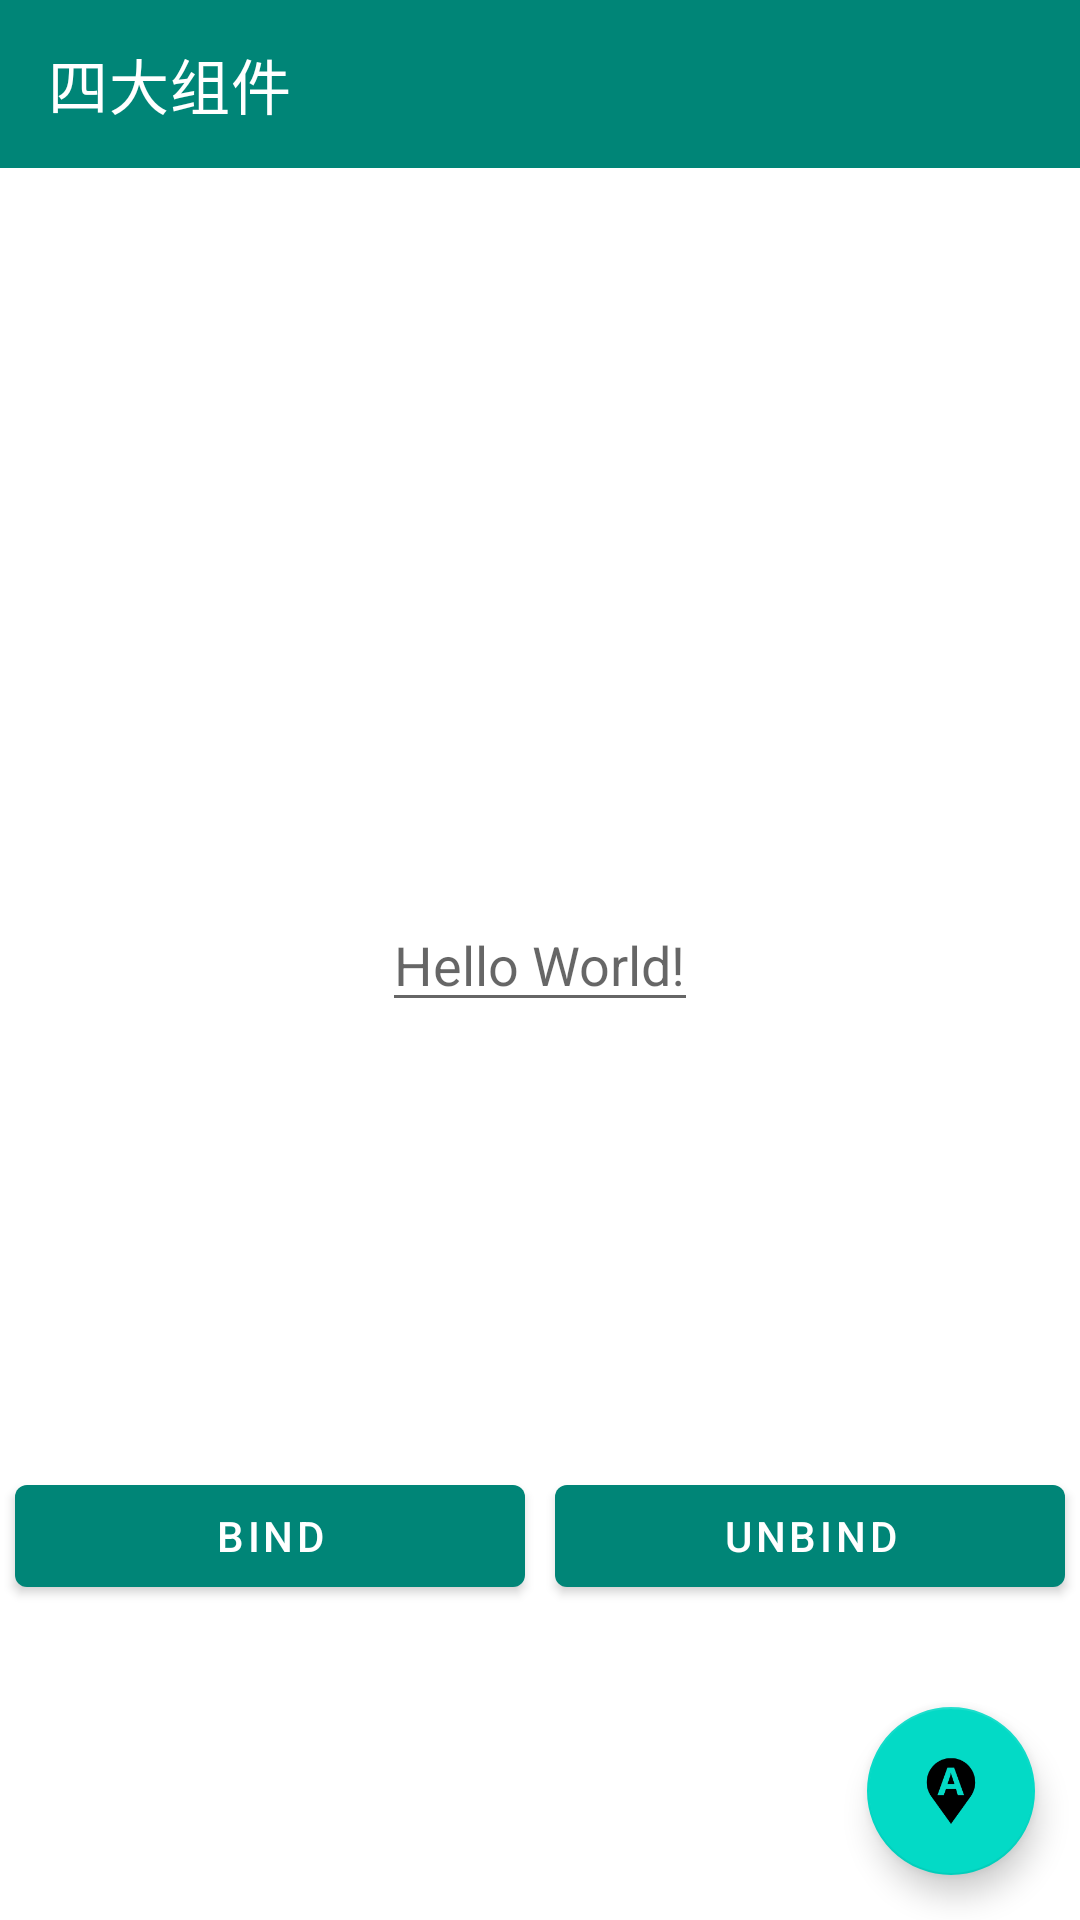

Layout XML and referenced resources for this Android screen:
<!-- AndroidManifest.xml: application theme AppTheme -->
<!-- res/layout/activity_main.xml -->
<?xml version="1.0" encoding="utf-8"?>
<androidx.constraintlayout.widget.ConstraintLayout xmlns:android="http://schemas.android.com/apk/res/android"
    xmlns:app="http://schemas.android.com/apk/res-auto"
    xmlns:tools="http://schemas.android.com/tools"
    xmlns:toolbar="http://schemas.android.com/apk/res-auto"
    android:layout_width="match_parent"
    android:layout_height="match_parent"
    tools:context=".MainActivity">

    <include layout="@layout/tools_toolbar" />

    <EditText
        android:id="@+id/hello_edit"
        android:layout_width="wrap_content"
        android:layout_height="wrap_content"
        android:hint="Hello World!"
        app:layout_constraintBottom_toBottomOf="parent"
        app:layout_constraintLeft_toLeftOf="parent"
        app:layout_constraintRight_toRightOf="parent"
        app:layout_constraintTop_toTopOf="parent" />

    <FrameLayout
        android:id="@+id/fragment"
        android:layout_width="match_parent"
        android:layout_height="match_parent" />

    <com.google.android.material.floatingactionbutton.FloatingActionButton
        android:id="@+id/to_dialog_activity"
        android:layout_width="?actionBarSize"
        android:layout_height="?actionBarSize"
        android:scaleType="fitXY"
        android:src="@mipmap/app_icon"
        android:layout_marginBottom="15sp"
        android:layout_marginEnd="15sp"
        app:layout_constraintBottom_toBottomOf="parent"
        app:layout_constraintRight_toRightOf="parent"
        android:layout_marginRight="15sp" />

    <LinearLayout
        android:layout_width="match_parent"
        android:layout_height="?actionBarSize"
        app:layout_constraintBottom_toBottomOf="parent"
        android:layout_marginBottom="100dp"
        android:orientation="horizontal">

        <Button
            android:id="@+id/service_bind"
            android:layout_width="0dp"
            android:layout_height="match_parent"
            android:layout_weight="1"
            android:layout_margin="5dp"
            android:textColor="@color/toolbar_white"
            android:text="@string/service_bind"/>

        <Button
            android:id="@+id/service_unbind"
            android:layout_width="0dp"
            android:layout_height="match_parent"
            android:layout_weight="1"
            android:layout_margin="5dp"
            android:textColor="@color/toolbar_white"
            android:text="@string/service_unbind"/>

    </LinearLayout>

</androidx.constraintlayout.widget.ConstraintLayout>
<!-- res/layout/tools_toolbar.xml (included above) -->
<?xml version="1.0" encoding="utf-8"?>
<com.google.android.material.appbar.AppBarLayout xmlns:android="http://schemas.android.com/apk/res/android"
    xmlns:app="http://schemas.android.com/apk/res-auto"
    android:layout_width="match_parent"
    android:layout_height="?actionBarSize">

    
    
        
        
        
        

        <androidx.appcompat.widget.Toolbar
            android:id="@+id/toolbar"
            android:layout_width="match_parent"
            android:layout_height="match_parent"
            android:background="@color/colorPrimary"
            app:title="@string/app_name"
            app:titleTextColor="@color/toolbar_white"/>

    

</com.google.android.material.appbar.AppBarLayout>
<!-- resources referenced by this layout -->
<resources>
  <color name="colorPrimary">#008577</color>
  <color name="toolbar_white">#FFFFFFFF</color>
  <!-- mipmap app_icon: png bitmap (mipmap-hdpi, 3723 bytes) -->
  <string name="app_name">四大组件</string>
  <string name="service_bind">bind</string>
  <string name="service_unbind">unbind</string>
  <style name="AppTheme" parent="Theme.MaterialComponents.Light.NoActionBar">
          
          <item name="colorPrimary">@color/colorPrimary</item>
          <item name="colorPrimaryDark">@color/colorPrimaryDark</item>
          <item name="colorAccent">@color/colorAccent</item>
      </style>
  <color name="colorPrimaryDark">#00574B</color>
  <color name="colorAccent">#D81B60</color>
</resources>
